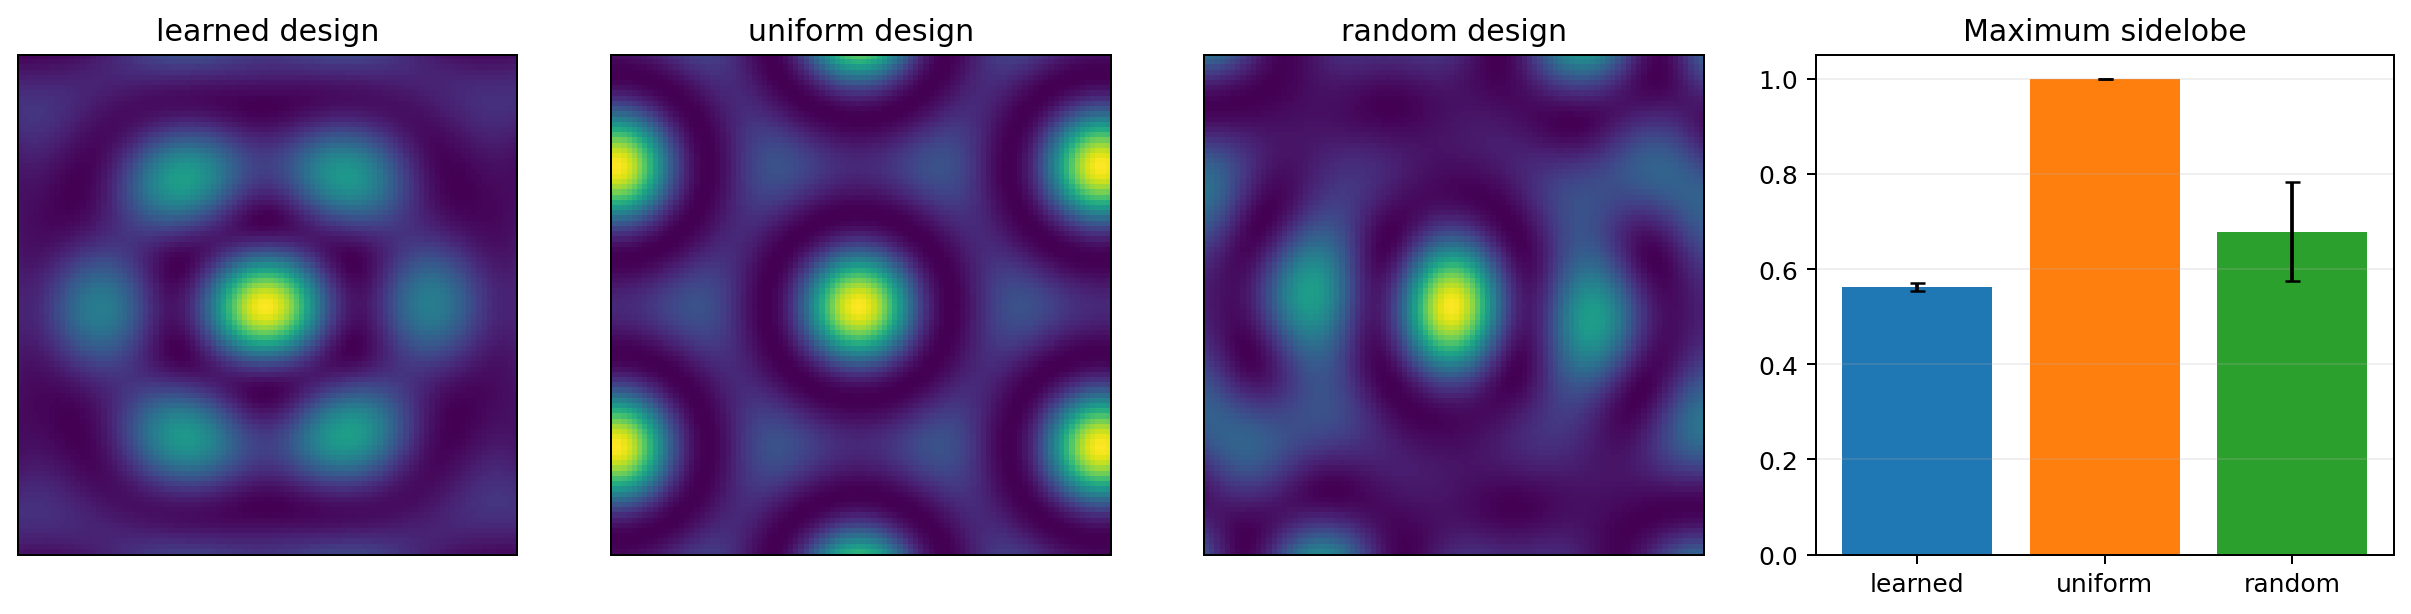

The data file committed next to this chart (first rows):
seed, design, max_sidelobe, p95_sidelobe, mean_sidelobe
17, learned, 0.5589, 0.4054, 0.1389
17, uniform, 0.9987, 0.5956, 0.1442
17, random, 0.5595, 0.3449, 0.1219
29, learned, 0.5562, 0.4083, 0.1384
29, uniform, 0.9987, 0.5956, 0.1442
29, random, 0.7249, 0.4085, 0.1217
43, learned, 0.5718, 0.4163, 0.1399
43, uniform, 0.9987, 0.5956, 0.1442
43, random, 0.7511, 0.3736, 0.1439
